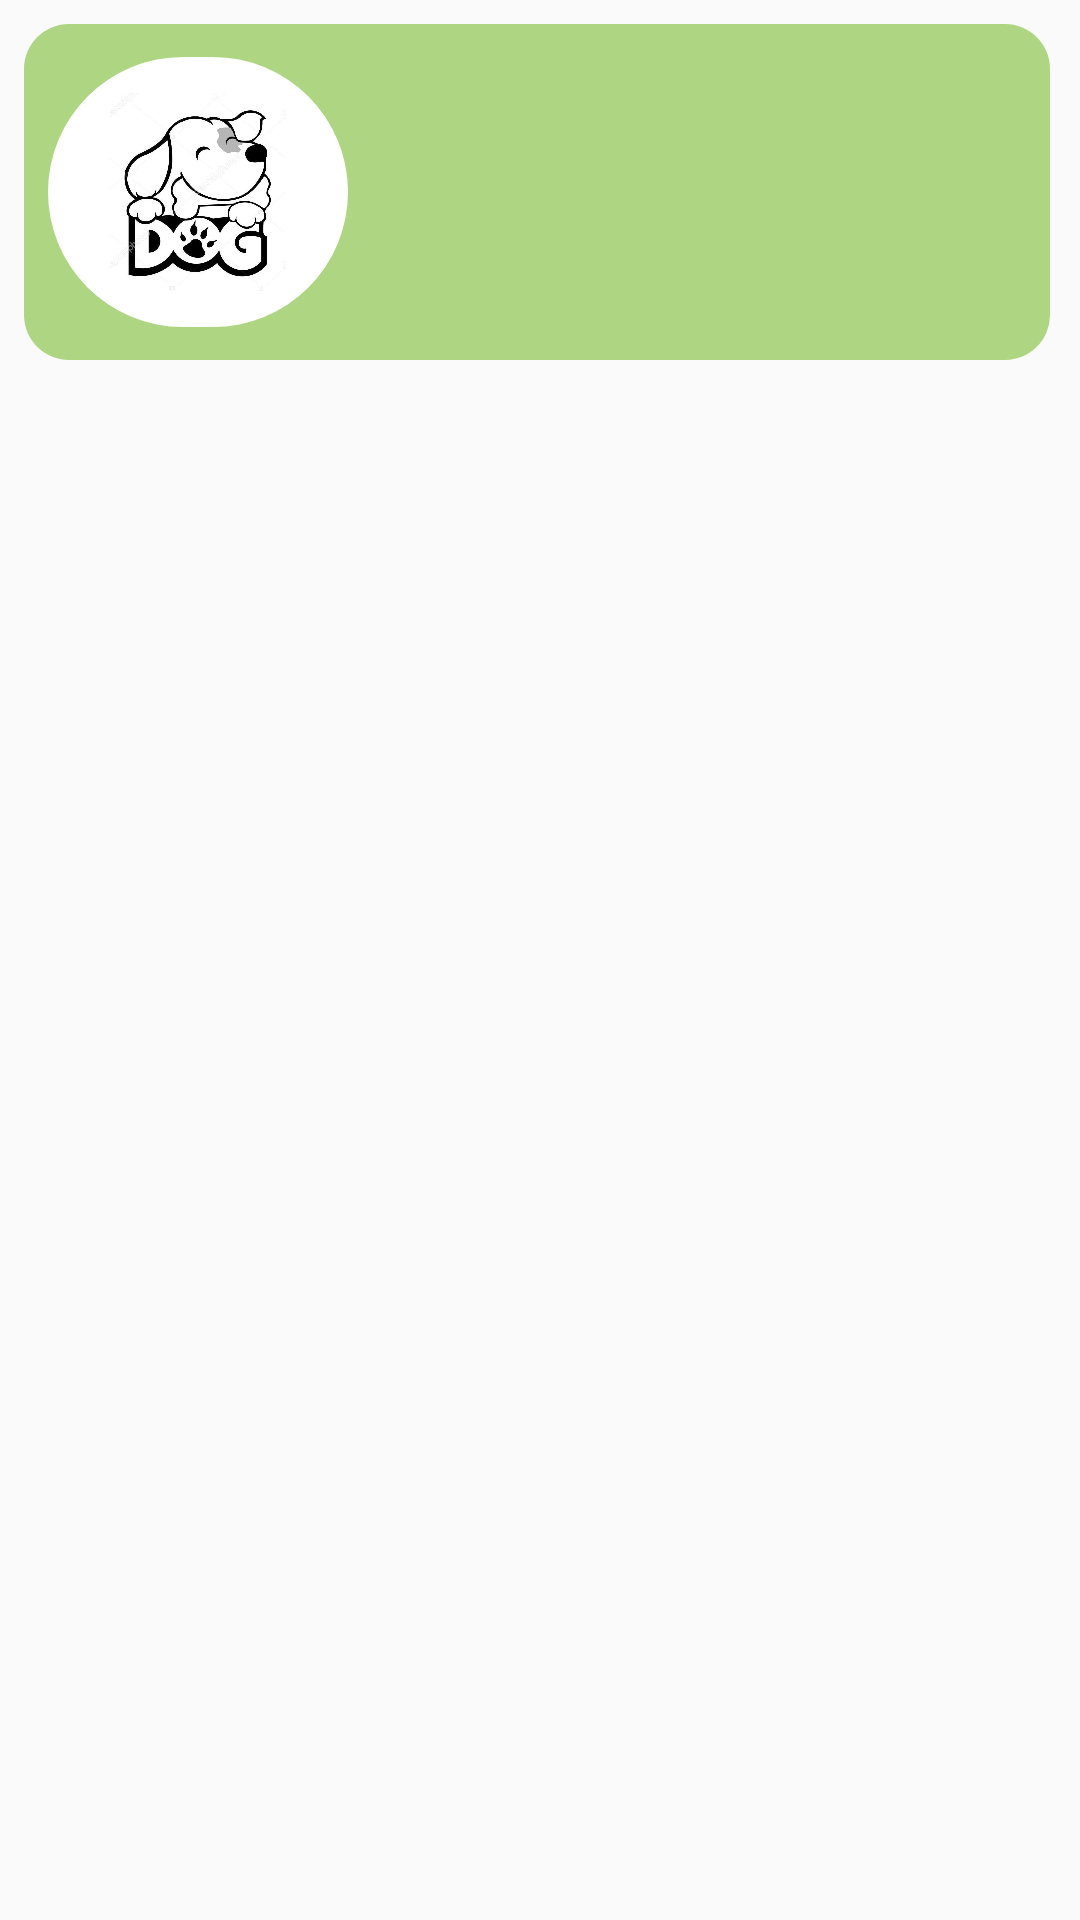

Android layout source for this screen:
<!-- AndroidManifest.xml: application theme AppTheme -->
<!-- res/layout/activity_canes.xml -->
<?xml version="1.0" encoding="utf-8"?>
<androidx.constraintlayout.widget.ConstraintLayout xmlns:android="http://schemas.android.com/apk/res/android"
    xmlns:app="http://schemas.android.com/apk/res-auto"
    xmlns:tools="http://schemas.android.com/tools"
    android:id="@+id/constraintLayout2"
    android:layout_width="match_parent"
    android:layout_height="wrap_content">

    <androidx.constraintlayout.widget.ConstraintLayout
        android:id="@+id/constraintLayout"
        android:layout_width="0dp"
        android:layout_height="wrap_content"
        android:layout_marginStart="8dp"
        android:layout_marginTop="8dp"
        android:layout_marginEnd="10dp"
        android:background="@drawable/fondo_listas_canes"
        android:orientation="vertical"
        app:layout_constraintEnd_toEndOf="parent"
        app:layout_constraintHorizontal_bias="0.492"
        app:layout_constraintStart_toStartOf="parent"
        app:layout_constraintTop_toTopOf="parent">

        <androidx.constraintlayout.widget.ConstraintLayout
            android:id="@+id/constraintImagen"
            android:layout_width="wrap_content"
            android:layout_height="wrap_content"
            android:layout_marginStart="8dp"
            app:layout_constraintBottom_toBottomOf="parent"
            app:layout_constraintStart_toStartOf="parent"
            app:layout_constraintTop_toTopOf="parent">

            <ImageView
                android:id="@+id/avatar_mascota"
                android:layout_width="100dp"
                android:layout_height="90dp"
                android:background="@drawable/boton_redondo"
                android:padding="12dp"
                app:layout_constraintBottom_toBottomOf="parent"
                app:layout_constraintStart_toStartOf="parent"
                app:layout_constraintTop_toTopOf="parent"
                app:srcCompat="@drawable/foto_perror2" />
        </androidx.constraintlayout.widget.ConstraintLayout>

        <androidx.constraintlayout.widget.ConstraintLayout
            android:id="@+id/constraintDatos"
            android:layout_width="0dp"
            android:layout_height="wrap_content"
            app:layout_constraintBottom_toBottomOf="parent"
            app:layout_constraintEnd_toEndOf="parent"
            app:layout_constraintStart_toEndOf="@+id/constraintImagen"
            app:layout_constraintTop_toTopOf="parent">

            <TextView
                android:id="@+id/avatar_documento"
                android:layout_width="wrap_content"
                android:layout_height="29dp"
                android:layout_marginTop="8dp"
                android:layout_marginBottom="8dp"
                android:theme="@style/TextViewStatic"
                app:layout_constraintBottom_toTopOf="@+id/avatar_nombre"
                app:layout_constraintEnd_toStartOf="@+id/avatar_fechas_nac"
                app:layout_constraintHorizontal_bias="0.1"
                app:layout_constraintStart_toStartOf="parent"
                app:layout_constraintTop_toTopOf="parent" />

            <TextView
                android:id="@+id/avatar_fechas_nac"
                android:layout_width="wrap_content"
                android:layout_height="29dp"
                android:layout_marginTop="8dp"
                android:layout_marginEnd="20dp"
                android:layout_marginBottom="8dp"
                android:theme="@style/TextViewStatic"
                app:layout_constraintBottom_toTopOf="@+id/avatar_nombre"
                app:layout_constraintEnd_toEndOf="parent"
                app:layout_constraintTop_toTopOf="parent" />

            <TextView
                android:id="@+id/avatar_nombre"
                android:layout_width="wrap_content"
                android:layout_height="30dp"
                android:layout_marginTop="8dp"
                android:theme="@style/TextViewStatic"
                app:layout_constraintEnd_toEndOf="parent"
                app:layout_constraintHorizontal_bias="0.05"
                app:layout_constraintStart_toStartOf="parent"
                app:layout_constraintTop_toBottomOf="@+id/avatar_documento" />


            <TextView
                android:id="@+id/avatar_raza"
                android:layout_width="wrap_content"
                android:layout_height="29dp"
                android:layout_marginTop="8dp"
                android:layout_marginEnd="8dp"
                android:theme="@style/TextViewStatic"
                app:layout_constraintBottom_toBottomOf="parent"
                app:layout_constraintEnd_toStartOf="@+id/avatar_grupo"
                app:layout_constraintHorizontal_bias="0.1"
                app:layout_constraintStart_toStartOf="parent"
                app:layout_constraintTop_toBottomOf="@+id/avatar_nombre" />

            <TextView
                android:id="@+id/avatar_grupo"
                android:layout_width="wrap_content"
                android:layout_height="29dp"
                android:layout_marginTop="8dp"
                android:layout_marginEnd="20dp"
                android:theme="@style/TextViewStatic"
                app:layout_constraintBottom_toBottomOf="parent"
                app:layout_constraintEnd_toEndOf="parent"
                app:layout_constraintTop_toBottomOf="@+id/avatar_nombre" />
        </androidx.constraintlayout.widget.ConstraintLayout>

    </androidx.constraintlayout.widget.ConstraintLayout>

</androidx.constraintlayout.widget.ConstraintLayout>
<!-- resources referenced by this layout -->
<resources>
  <!-- drawable boton_redondo (drawable) -->
  <?xml version="1.0" encoding="utf-8"?>
  <shape xmlns:android="http://schemas.android.com/apk/res/android"
      android:shape="rectangle">
  <corners android:radius="50dp"></corners>
  <solid android:color="#FFFFFF"></solid>
  </shape>
  <!-- drawable fondo_listas_canes (drawable) -->
  <?xml version="1.0" encoding="utf-8"?>
  <shape xmlns:android="http://schemas.android.com/apk/res/android"
      android:shape="rectangle">
      <corners android:radius="15dp"></corners>
      <solid android:color="@color/default_app_light_green"></solid>
  </shape>
  <!-- drawable foto_perror2: jpg bitmap (drawable, 70727 bytes) -->
  <style name="AppTheme" parent="Theme.AppCompat.Light.DarkActionBar">
          
          <item name="colorPrimary">@color/colorPrimary</item>
          <item name="colorPrimaryDark">@color/colorPrimaryDark</item>
          <item name="colorAccent">@color/colorAccent</item>
      </style>
  <color name="default_app_light_green">#AED581</color>
  <color name="colorPrimary">#008577</color>
  <color name="colorPrimaryDark">#00574B</color>
  <color name="colorAccent">#D81B60</color>
</resources>
